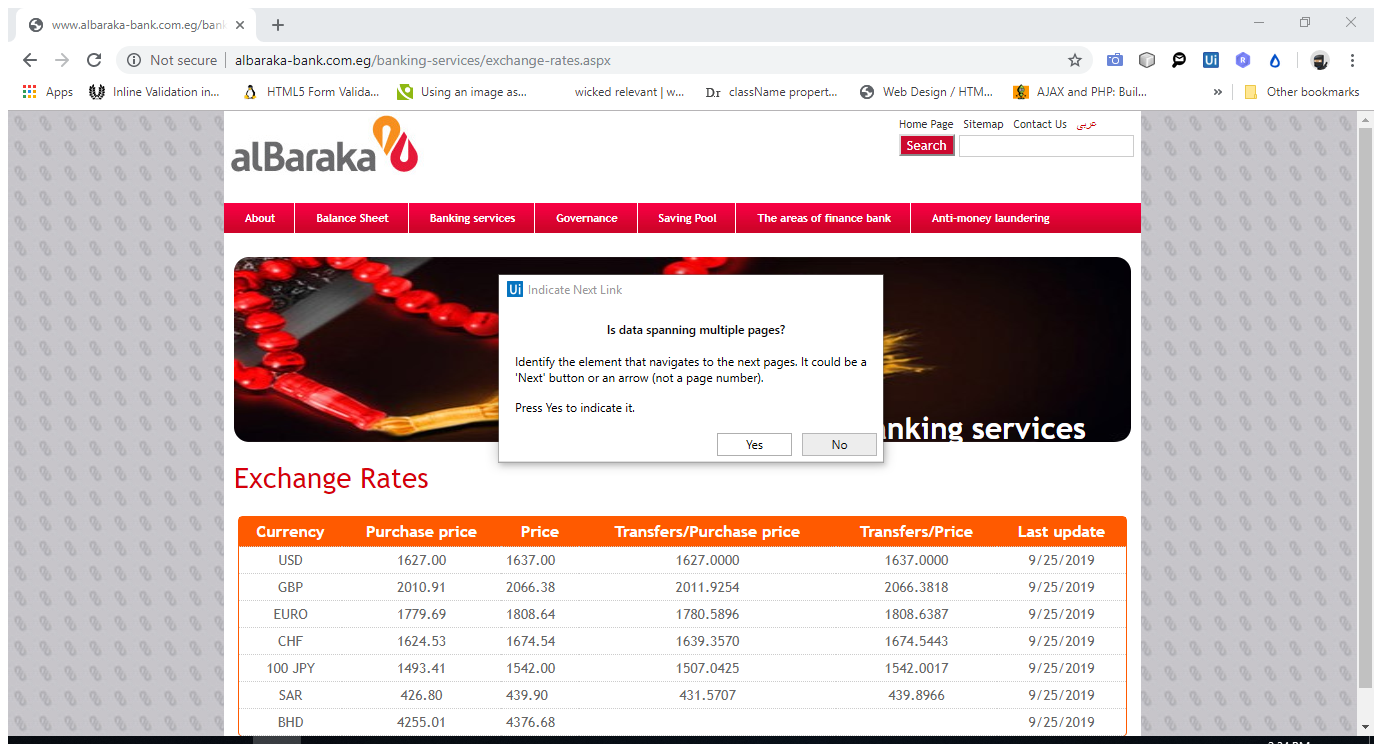
Task: Banks Exchange rate board
Workflow: AlBaraka

Step 1: Attach Browser 'Wwwalbara Page' in window 'Al Baraka Bank Egypt' (chrome.exe)

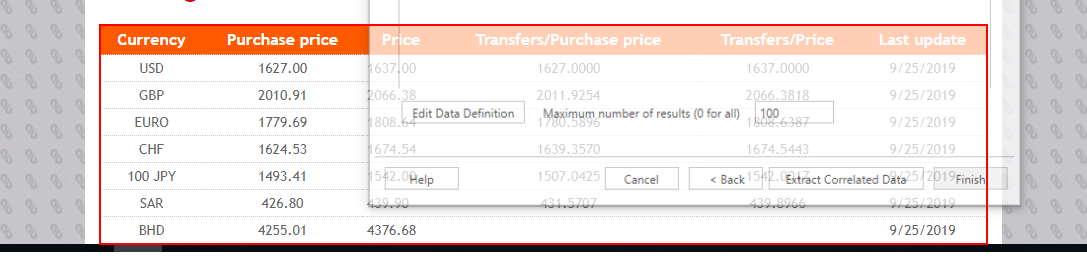
Step 2: get-text from the tbody

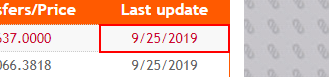
Step 3: get-text from the table cell